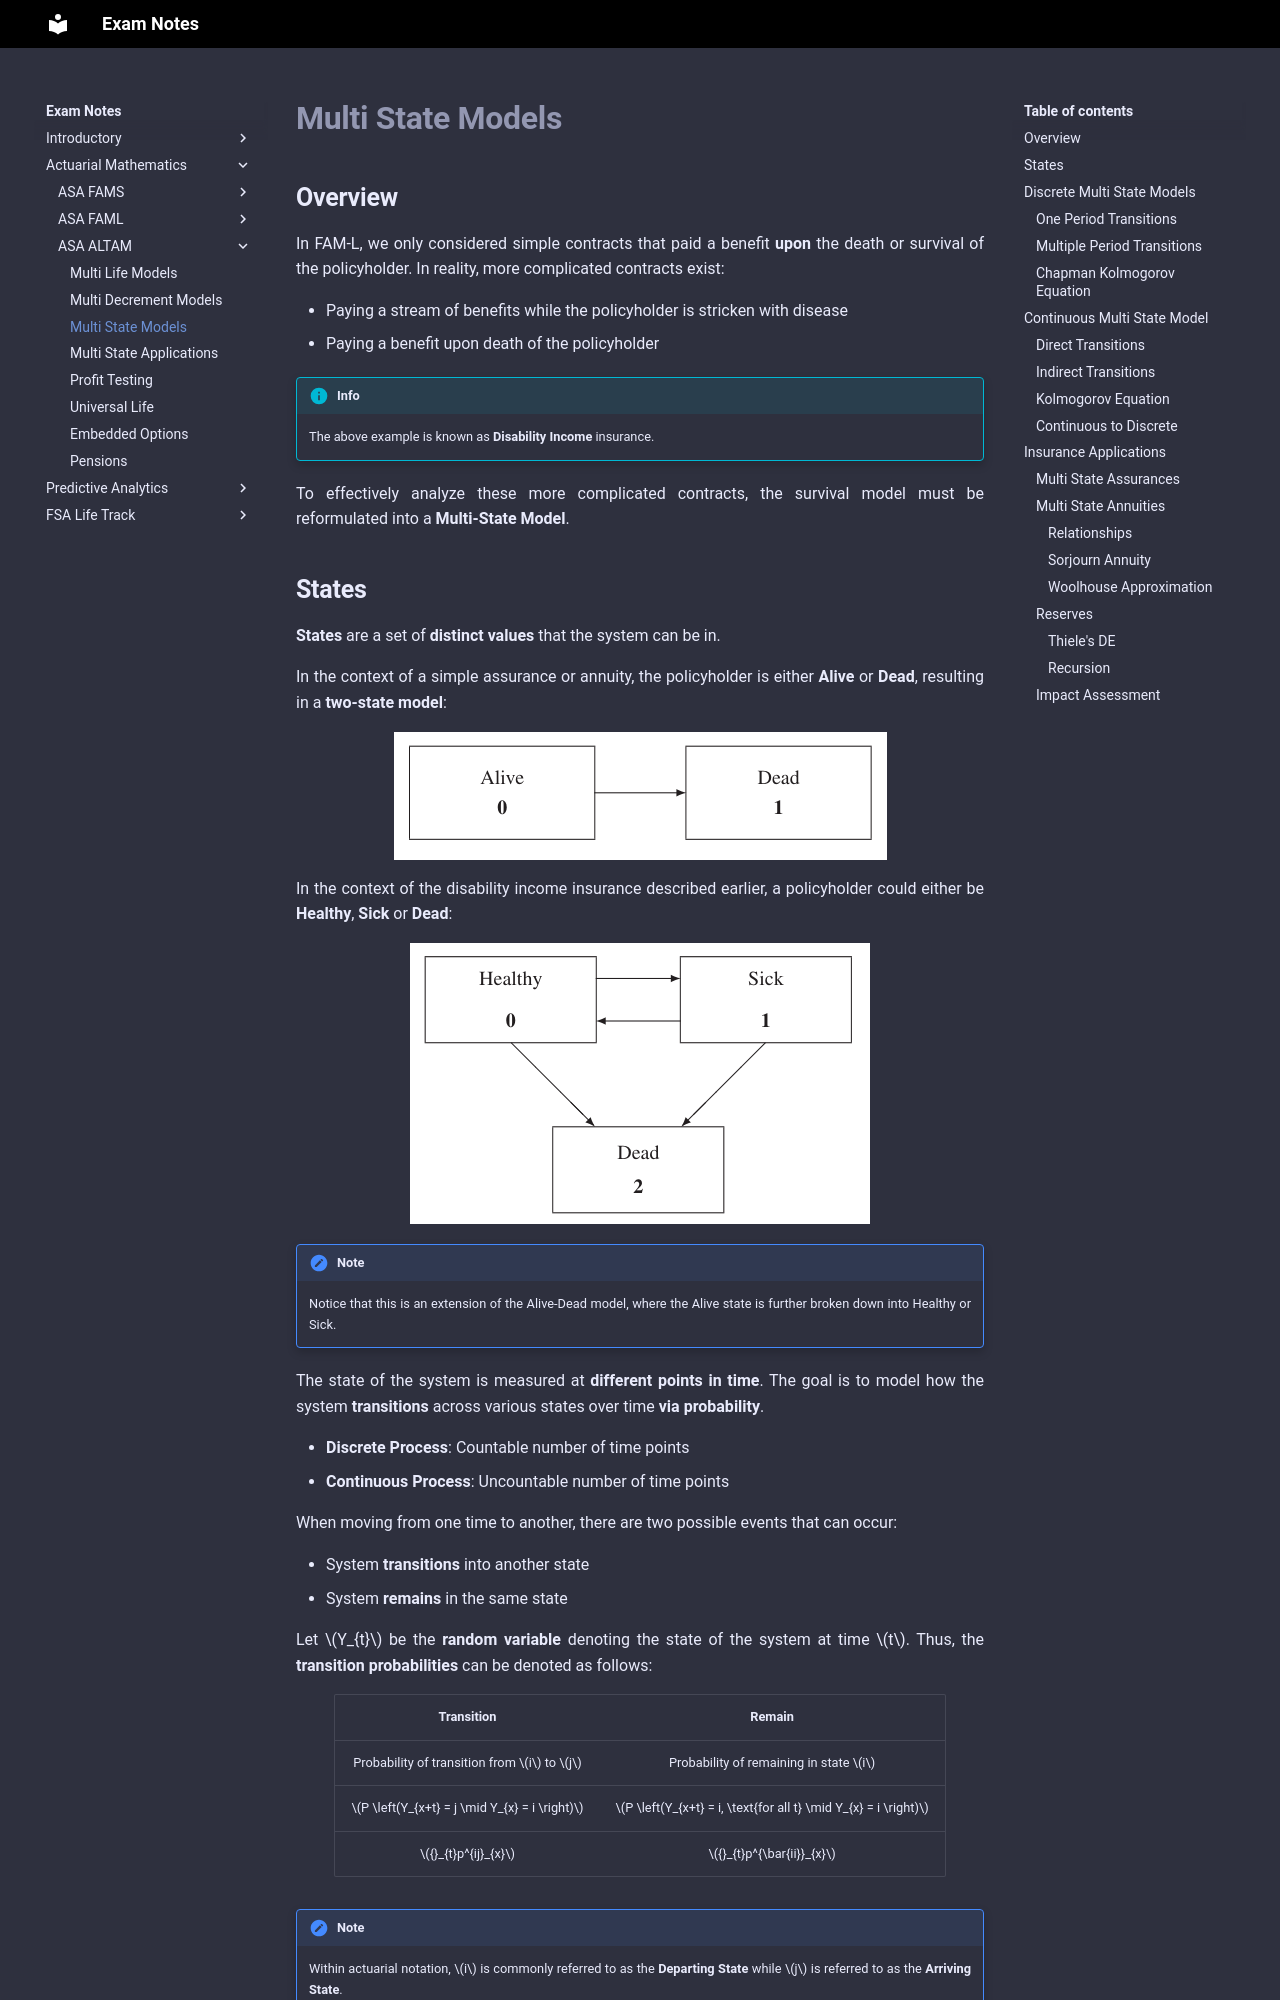

repository: Sleepypiggi/Exam_Notes · page: 2_ACTUARIAL_MATHEMATICS/2_ASA_ALTAM/3. Multi State Models/index.html · generator: mkdocs

# **Multi State Models**

## **Overview**

In FAM-L, we only considered simple contracts that paid a benefit **upon** the death or survival of the policyholder. In reality, more complicated contracts exist:

* Paying a stream of benefits while the policyholder is stricken with disease
* Paying a benefit upon death of the policyholder

!!! Info

    The above example is known as **Disability Income** insurance.

To effectively analyze these more complicated contracts, the survival model must be reformulated into a **Multi-State Model**.
